Dataset: images (GitHub, christian-kessler/recipe_picture_rating). Classes: nice, ugly.

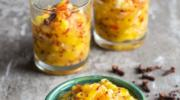
Label: nice

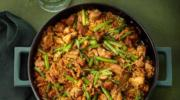
Label: nice

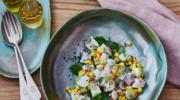
Label: nice

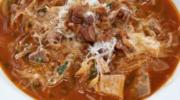
Label: ugly

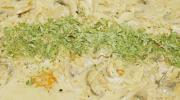
Label: ugly

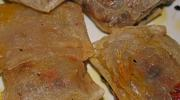
Label: ugly
